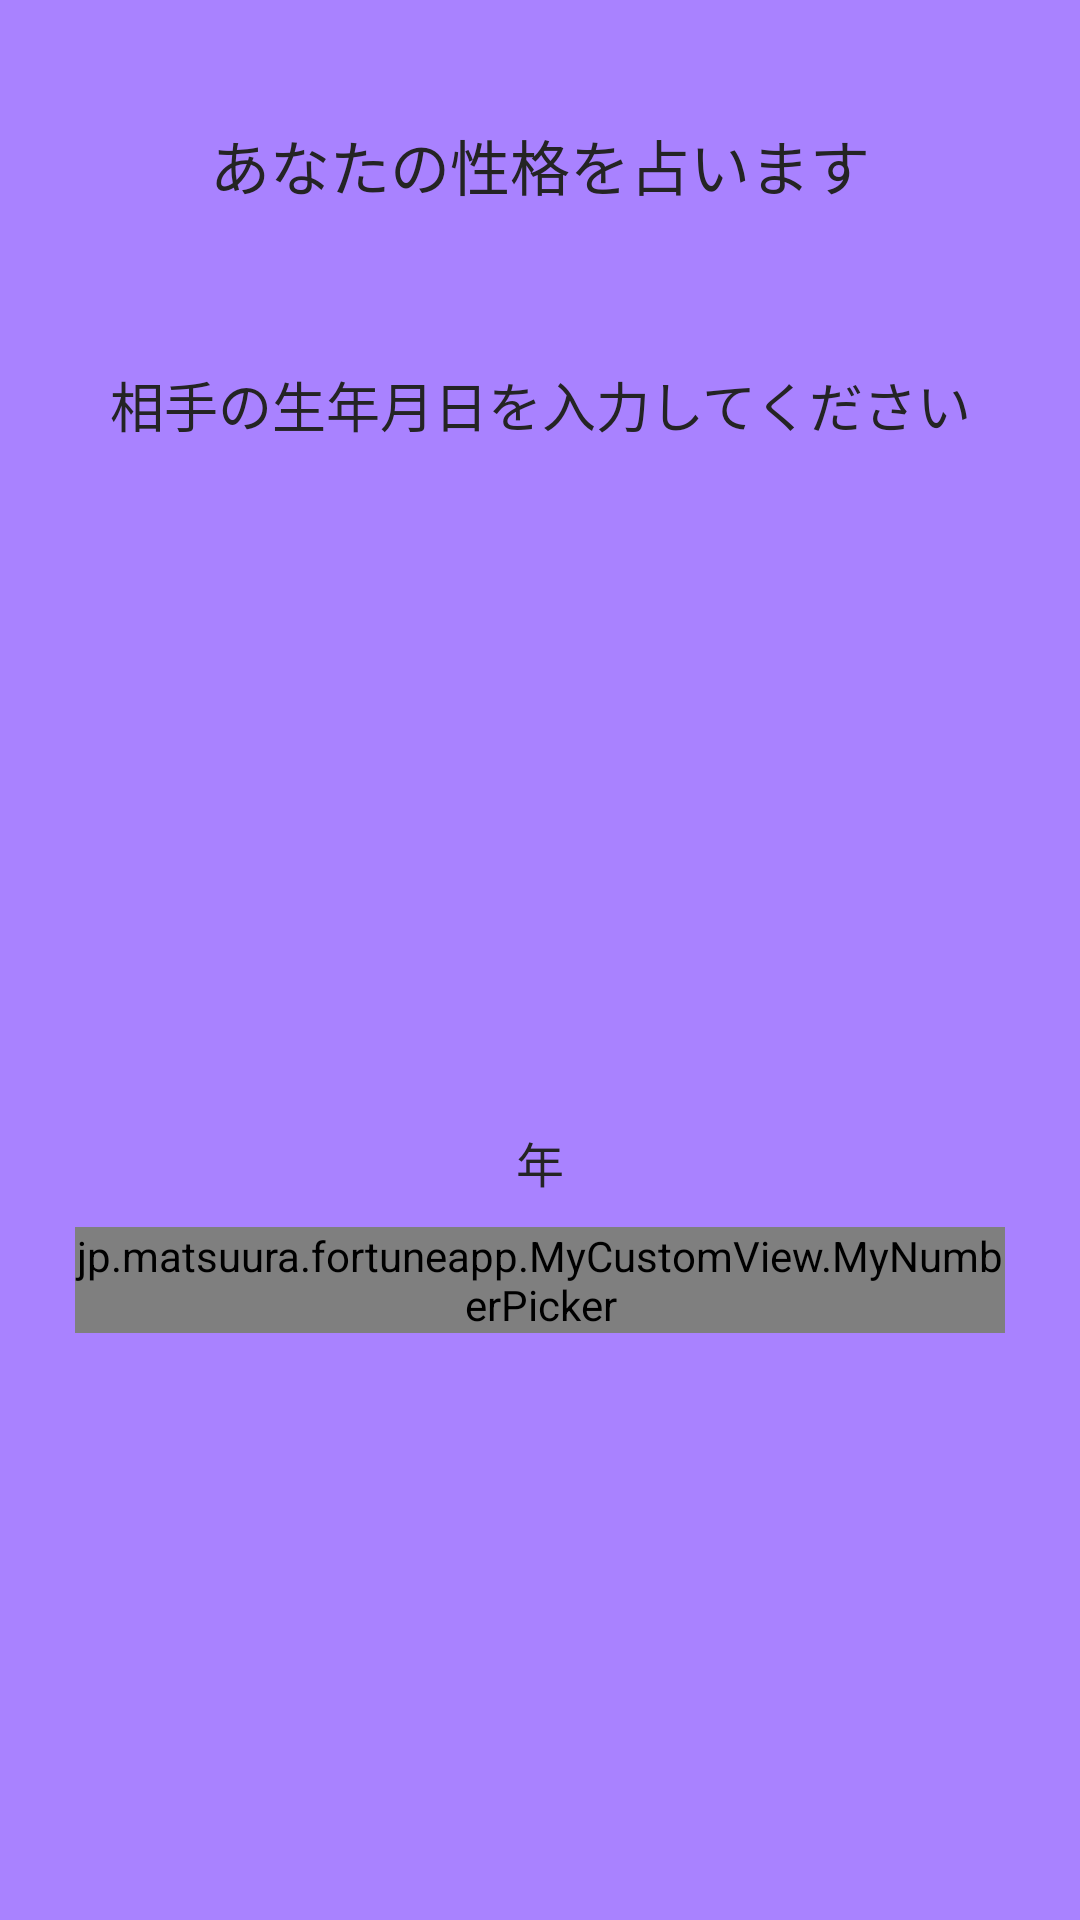

Reconstruct the res/layout file that produces this screen, plus the resources it refers to.
<!-- AndroidManifest.xml: application theme AppTheme -->
<!-- res/layout/activity_app_b02.xml -->
<?xml version="1.0" encoding="utf-8"?>
<LinearLayout xmlns:android="http://schemas.android.com/apk/res/android"
    xmlns:app="http://schemas.android.com/apk/res-auto"
    xmlns:tools="http://schemas.android.com/tools"
    android:layout_width="match_parent"
    android:layout_height="match_parent"
    android:orientation="vertical"
    android:background="@color/baseColor"
    android:paddingLeft="@dimen/padding"
    android:paddingRight="@dimen/padding"
    tools:context=".B.AppB02Activity">

    <TextView
        android:id="@+id/title"
        android:layout_width="match_parent"
        android:layout_height="50dp"
        android:layout_marginTop="@dimen/textMargin"
        android:layout_marginBottom="@dimen/textMargin"
        android:gravity="center"
        android:text="@string/Atitle"
        android:textColor="@color/black"
        android:textSize="@dimen/titleSize" />

    <TextView
        android:id="@+id/subtitle"
        android:layout_width="match_parent"
        android:layout_height="50dp"
        android:layout_marginBottom="@dimen/textMargin"
        android:gravity="center"
        android:text="相手の生年月日を入力してください"
        android:textColor="@color/black"
        android:textSize="@dimen/subTitleSize" />

    

    <LinearLayout
        android:layout_width="match_parent"
        android:layout_height="wrap_content"
        android:gravity="center"
        android:orientation="horizontal">

        <LinearLayout
            android:layout_width="wrap_content"
            android:layout_height="wrap_content"
            android:orientation="vertical">

            <TextView
                android:layout_width="match_parent"
                android:layout_height="wrap_content"
                android:text="年"
                android:textSize="@dimen/numberPickerSize"
                android:textColor="@color/black"
                android:gravity="center"/>


            <jp.matsuura.fortuneapp.MyCustomView.MyNumberPicker
                android:id="@+id/yearPicker"
                android:layout_width="wrap_content"
                android:layout_height="wrap_content"
                android:layout_gravity="center"
                android:layout_margin="@dimen/numberPickerMargin" />


        </LinearLayout>


        <LinearLayout
            android:layout_width="wrap_content"
            android:layout_height="wrap_content"
            android:orientation="vertical">

            <TextView
                android:layout_width="match_parent"
                android:layout_height="wrap_content"
                android:text="月"
                android:textSize="@dimen/numberPickerSize"
                android:textColor="@color/black"
                android:gravity="center"/>


            <jp.matsuura.fortuneapp.MyCustomView.MyNumberPicker
                android:id="@+id/monthPicker"
                android:layout_width="wrap_content"
                android:layout_height="wrap_content"
                android:layout_gravity="center"
                android:layout_margin="@dimen/numberPickerMargin" />


        </LinearLayout>

        <LinearLayout
            android:layout_width="wrap_content"
            android:layout_height="wrap_content"
            android:orientation="vertical">

            <TextView
                android:layout_width="match_parent"
                android:layout_height="wrap_content"
                android:text="日"
                android:textSize="@dimen/numberPickerSize"
                android:textColor="@color/black"
                android:gravity="center"/>

            <jp.matsuura.fortuneapp.MyCustomView.MyNumberPicker
                android:id="@+id/dayPicker"
                android:layout_width="wrap_content"
                android:layout_height="wrap_content"
                android:layout_margin="@dimen/numberPickerMargin"
                android:layout_gravity="center"/>

        </LinearLayout>

    </LinearLayout>

    <TextView
        android:id="@+id/errorMessage"
        android:layout_width="match_parent"
        android:layout_height="wrap_content"
        android:layout_marginTop="@dimen/loginScreenMargin"
        android:gravity="center"
        android:textColor="@color/error"
        android:visibility="invisible"
        android:textSize="@dimen/errorMessageSize"/>


    <LinearLayout
        android:layout_width="match_parent"
        android:layout_height="wrap_content"
        android:gravity="bottom"
        android:layout_marginBottom="@dimen/bottomMargin"
        android:layout_weight="1">

        <Button
            android:id="@+id/nextButton"
            android:layout_width="match_parent"
            android:layout_height="@dimen/buttonHeight"
            android:layout_gravity="bottom"
            android:layout_marginLeft="@dimen/buttonMargin"
            android:layout_marginRight="@dimen/buttonMargin"
            android:background="@drawable/button_rounded_subcolor"
            android:gravity="center|center_horizontal"
            android:text="診断"
            android:textColor="@color/white"
            android:textSize="@dimen/buttonSize" />

    </LinearLayout>

</LinearLayout>
<!-- resources referenced by this layout -->
<resources>
  <color name="baseColor">#A982FF</color>
  <color name="black">#242424</color>
  <color name="error">#990000</color>
  <color name="white">#ffffff</color>
  <dimen name="bottomMargin">30dp</dimen>
  <dimen name="buttonHeight">50dp</dimen>
  <dimen name="buttonMargin">50dp</dimen>
  <dimen name="buttonSize">18sp</dimen>
  <dimen name="errorMessageSize">16sp</dimen>
  <dimen name="loginScreenMargin">40dp</dimen>
  <dimen name="numberPickerMargin">10dp</dimen>
  <dimen name="numberPickerSize">16sp</dimen>
  <dimen name="padding">15dp</dimen>
  <dimen name="subTitleSize">18sp</dimen>
  <dimen name="textMargin">30dp</dimen>
  <dimen name="titleSize">20sp</dimen>
  <!-- drawable button_rounded_subcolor (drawable) -->
  <?xml version="1.0" encoding="utf-8"?>
  <shape xmlns:android="http://schemas.android.com/apk/res/android"
      android:shape="rectangle" android:padding="10dp">
  
      <solid android:color="@color/subColor"/>
  
  
  
      <corners
          android:bottomRightRadius="@dimen/radius"
          android:bottomLeftRadius="@dimen/radius"
          android:topLeftRadius="@dimen/radius"
          android:topRightRadius="@dimen/radius"/>
  
  </shape>
  <string name="Atitle">あなたの性格を占います</string>
  <style name="AppTheme" parent="Theme.AppCompat.Light.NoActionBar">
          
          <item name="colorPrimary">@color/baseColor</item>
          <item name="colorPrimaryDark">@color/baseColor</item>
          <item name="colorAccent">@color/colorAccent</item>
      </style>
  <color name="subColor">#5c2fbf</color>
  <dimen name="radius">25dp</dimen>
  <color name="colorAccent">#03DAC5</color>
</resources>
